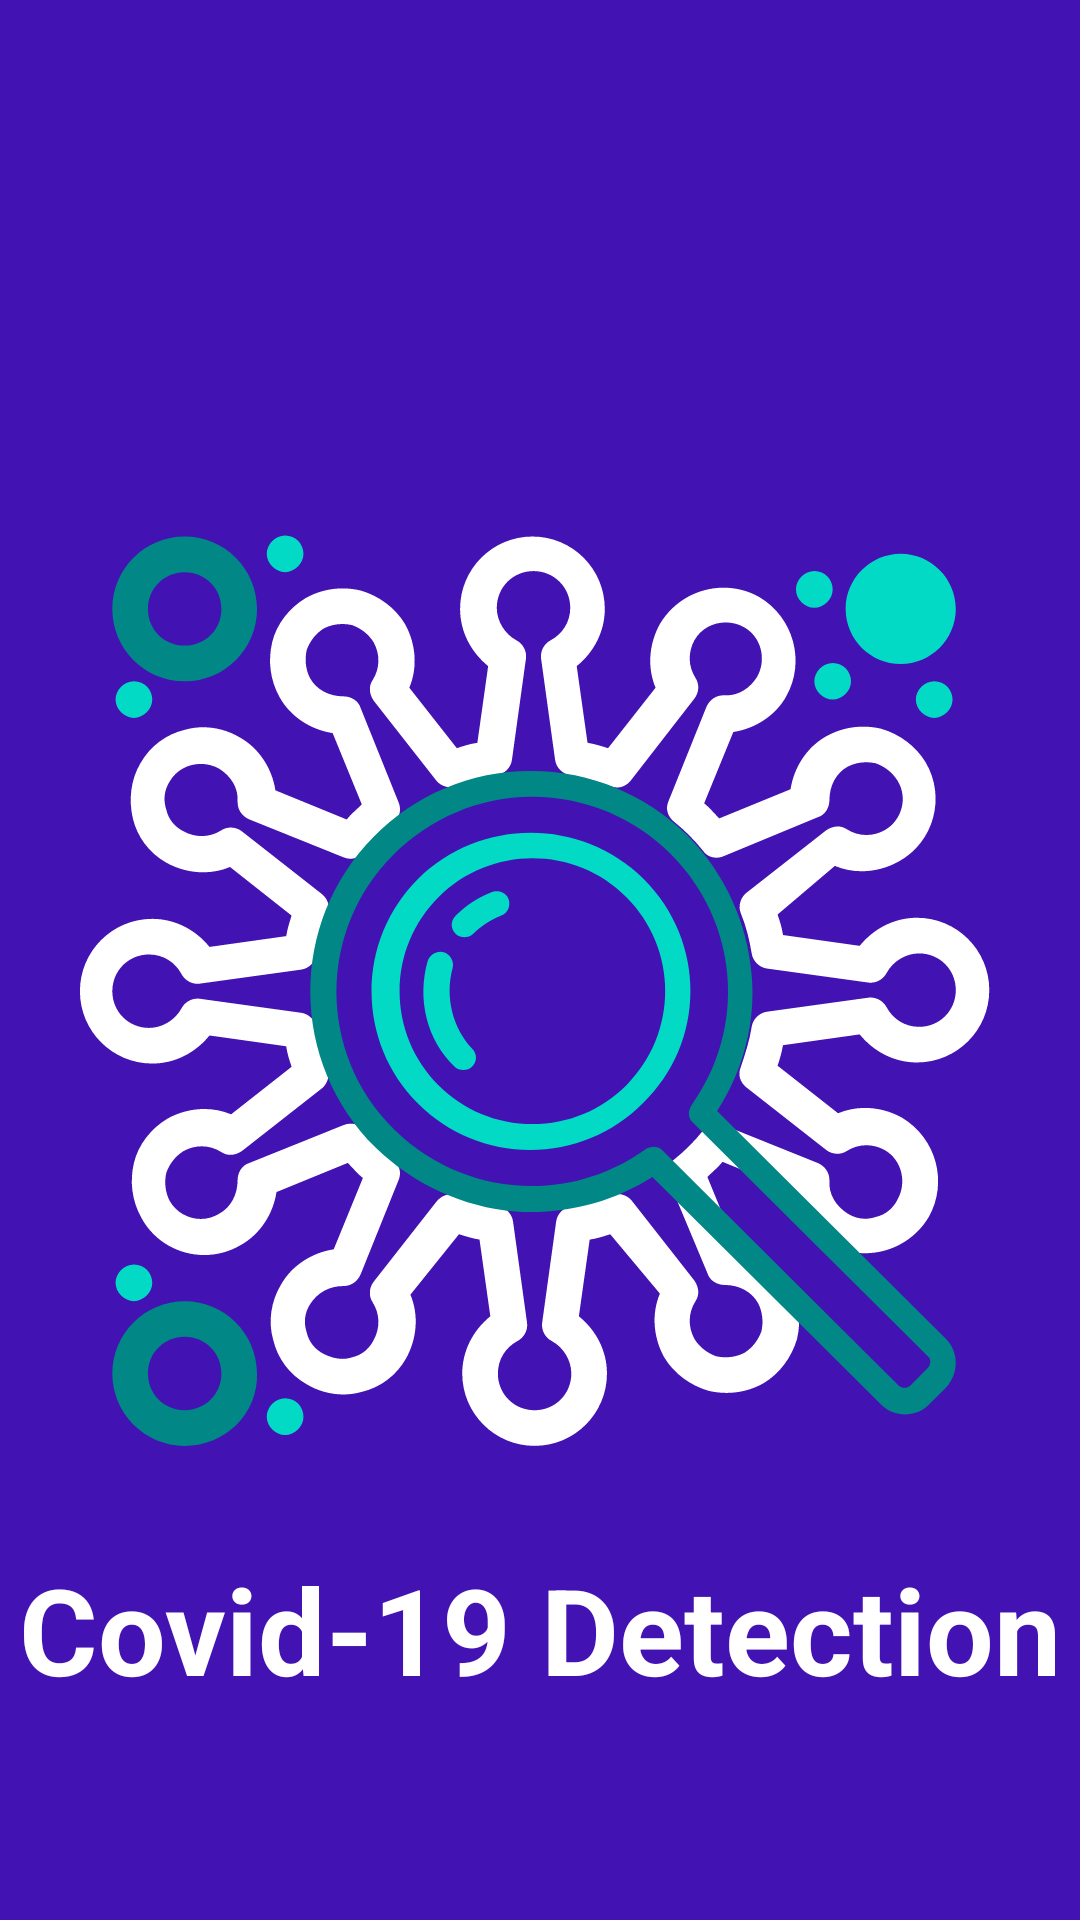

Reconstruct the res/layout file that produces this screen, plus the resources it refers to.
<!-- AndroidManifest.xml: application theme Theme.COVID19DetectionApp -->
<!-- res/layout/activity_splash.xml -->
<?xml version="1.0" encoding="utf-8"?>
<androidx.constraintlayout.widget.ConstraintLayout xmlns:android="http://schemas.android.com/apk/res/android"
    xmlns:app="http://schemas.android.com/apk/res-auto"
    xmlns:tools="http://schemas.android.com/tools"
    android:layout_width="match_parent"
    android:layout_height="match_parent"
    android:background="@color/purple_700"
    android:layout_gravity="center"
    android:foregroundGravity="center"
    tools:context=".Splash">

    <ImageView
        android:id="@+id/imageView"
        android:layout_width="match_parent"
        android:layout_height="650dp"
        android:src="@drawable/ic_covid"
        app:layout_constraintBottom_toBottomOf="parent"
        app:layout_constraintEnd_toEndOf="parent"
        app:layout_constraintHorizontal_bias="0.0"
        app:layout_constraintStart_toStartOf="parent"
        app:layout_constraintTop_toTopOf="parent"
        app:layout_constraintVertical_bias="0.0" />

    <TextView
        android:layout_width="match_parent"
        android:layout_height="wrap_content"
        android:gravity="center"
        android:text="Covid-19 Detection"
        android:textColor="@color/white"
        android:textSize="40dp"
        android:textStyle="bold"
        app:layout_constraintBottom_toBottomOf="parent"
        app:layout_constraintEnd_toEndOf="parent"
        app:layout_constraintHorizontal_bias="0.0"
        app:layout_constraintStart_toStartOf="parent"
        app:layout_constraintTop_toTopOf="parent"
        app:layout_constraintVertical_bias="0.88" />

</androidx.constraintlayout.widget.ConstraintLayout>
<!-- resources referenced by this layout -->
<resources>
  <color name="purple_700">#4212B3</color>
  <color name="white">#FFFFFFFF</color>
  <!-- drawable ic_covid: vector/xml drawable (drawable, 8458 chars, omitted) -->
  <style name="Theme.COVID19DetectionApp" parent="Theme.MaterialComponents.DayNight.NoActionBar">
          
          <item name="colorPrimary">@color/purple_500</item>
          <item name="colorPrimaryVariant">@color/purple_700</item>
          <item name="colorOnPrimary">@color/white</item>
          
          <item name="colorSecondary">@color/teal_200</item>
          <item name="colorSecondaryVariant">@color/teal_700</item>
          <item name="colorOnSecondary">@color/black</item>
          
          <item name="android:statusBarColor" tools:targetApi="l">?attr/colorPrimaryVariant</item>
          
      </style>
  <color name="purple_500">#FF6200EE</color>
  <color name="teal_200">#FF03DAC5</color>
  <color name="teal_700">#FF018786</color>
  <color name="black">#FF000000</color>
</resources>
